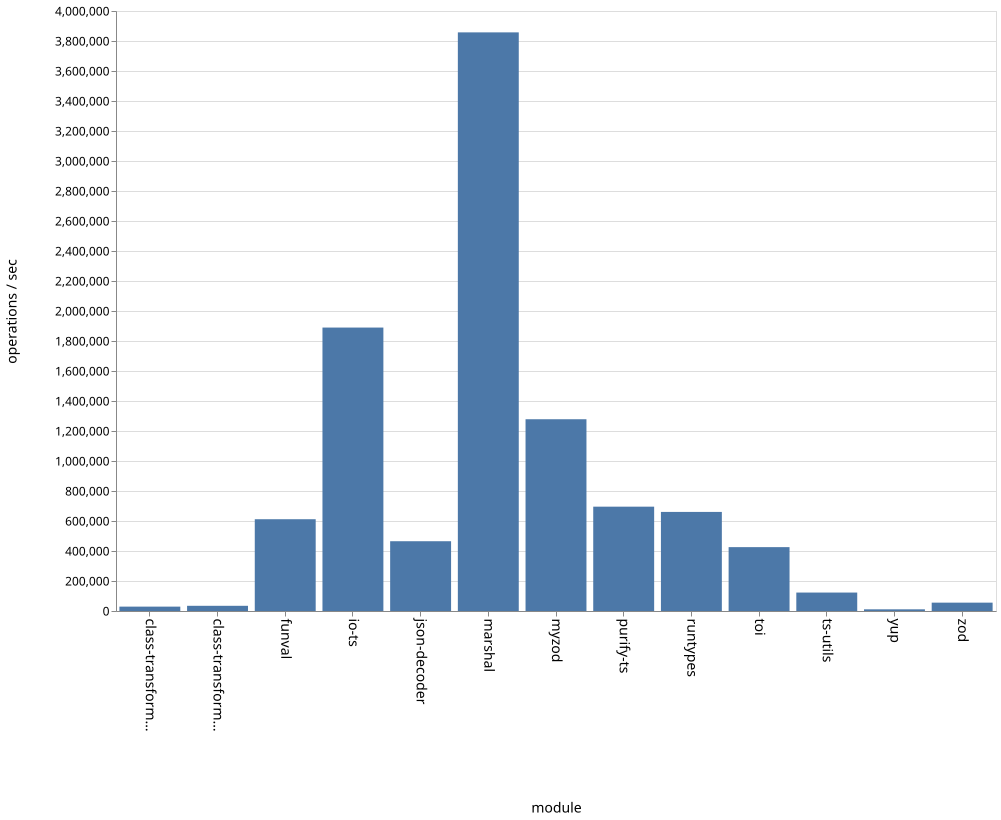

Data behind this chart, as committed beside it:
name, ops
class-transformer-validator-async, 29205
class-transformer-validator-sync, 34638
funval, 611852
io-ts, 1889618
json-decoder, 465171
marshal, 3857539
myzod, 1278407
purify-ts, 695558
runtypes, 660539
toi, 425780
ts-utils, 122978
yup, 11192
zod, 55702
